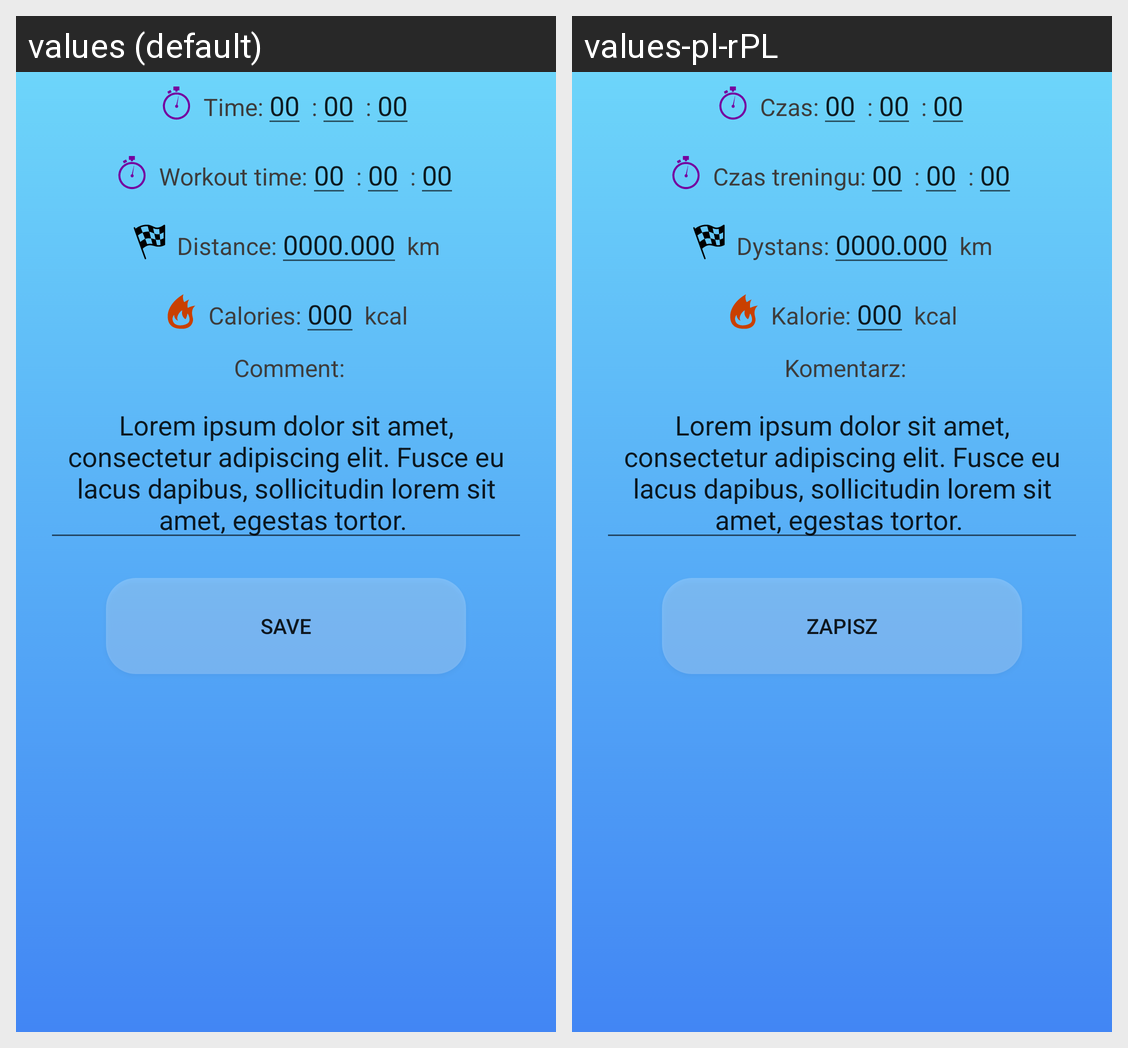

This grid shows one Android layout under two languages. Give, for every string resource on the screen, its name, the default text and each shown locale's text.
Android screen res/layout/fragment_history_edit.xml rendered under 2 locales, left to right: values (default), values-pl-rPL. Device: Nexus 5 (rendered at 1080×1920; each locale shown at half size, 540×960, under a caption strip naming it); theme AppTheme.
Strings drawn on this screen, with the default value and each locale's value (text and hints the layout hard-codes, and strings that could not be matched under every locale, appear in the picture but are not listed):

time
  values: Time:
  values-pl-rPL: Czas:

workoutTime
  values: Workout time:
  values-pl-rPL: Czas treningu:

distance
  values: Distance:
  values-pl-rPL: Dystans:

calories
  values: Calories:
  values-pl-rPL: Kalorie:

comment
  values: Comment:
  values-pl-rPL: Komentarz:

save
  values: Save
  values-pl-rPL: Zapisz
